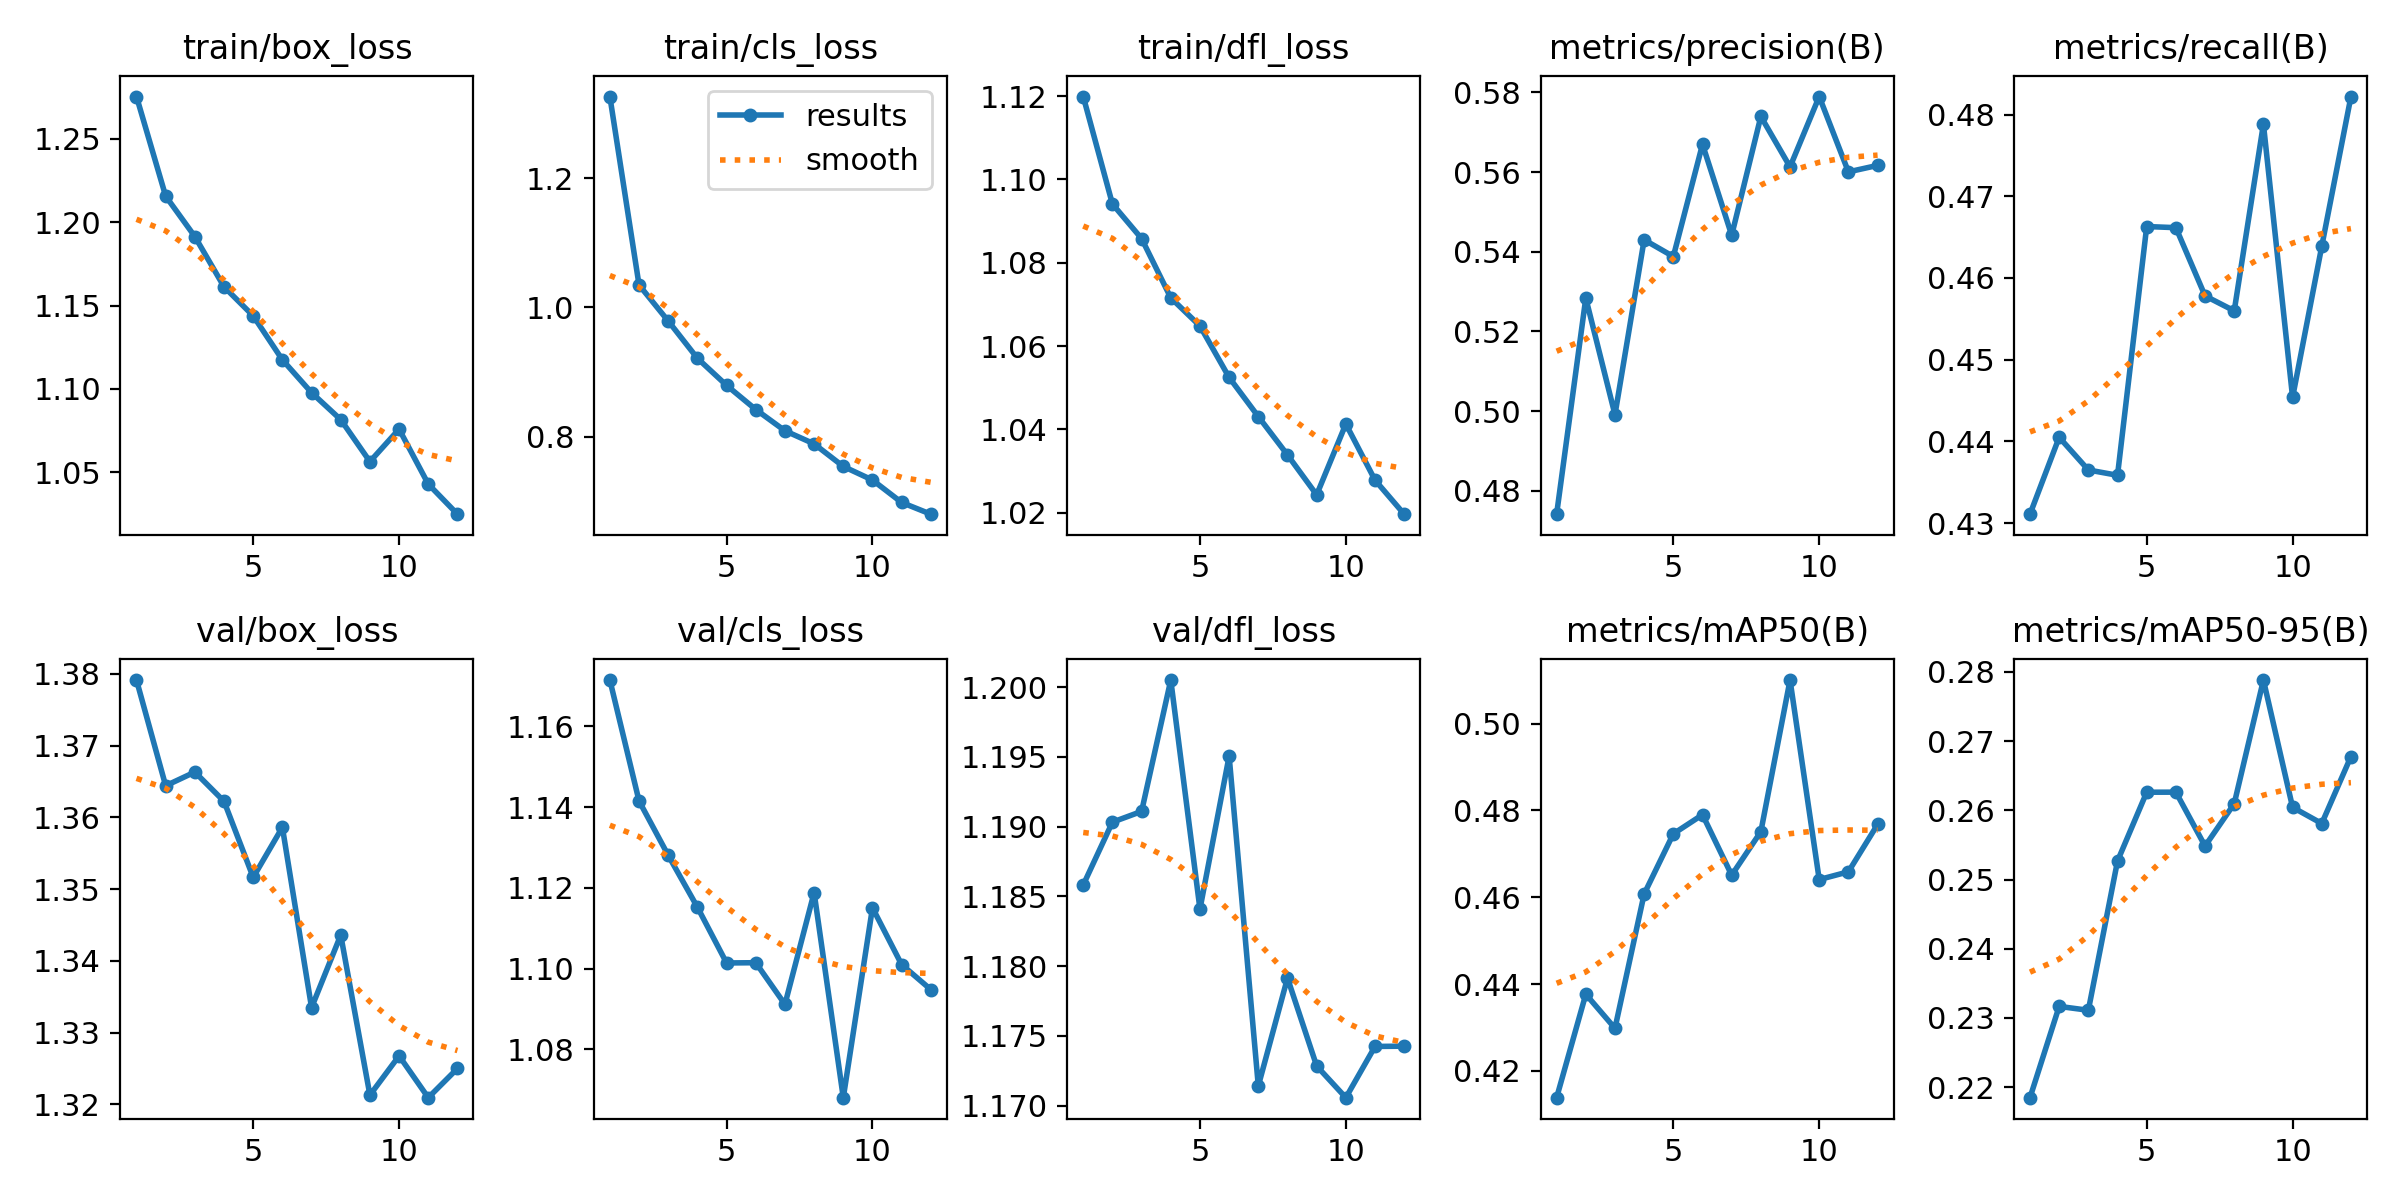

The file beside this chart, header and first rows:
epoch, time, train/box_loss, train/cls_loss, train/dfl_loss, metrics/precision(B), metrics/recall(B), metrics/mAP50(B), metrics/mAP50-95(B), val/box_loss, val/cls_loss, val/dfl_loss, lr/pg0, lr/pg1, lr/pg2
1, 157.6, 1.275, 1.326, 1.12, 0.4741, 0.4311, 0.4138, 0.2185, 1.379, 1.172, 1.186, 0.0002767, 0.0002767, 0.0002767
2, 295.7, 1.216, 1.035, 1.094, 0.5284, 0.4405, 0.4377, 0.2317, 1.364, 1.142, 1.19, 0.0005086, 0.0005086, 0.0005086
3, 437.8, 1.191, 0.9789, 1.086, 0.4991, 0.4365, 0.4298, 0.2311, 1.366, 1.128, 1.191, 0.0006947, 0.0006947, 0.0006947
4, 579.7, 1.161, 0.9212, 1.072, 0.543, 0.4359, 0.4607, 0.2527, 1.362, 1.115, 1.2, 0.0006268, 0.0006268, 0.0006268
5, 721.7, 1.144, 0.8793, 1.065, 0.5388, 0.4663, 0.4746, 0.2626, 1.352, 1.101, 1.184, 0.0005581, 0.0005581, 0.0005581
6, 863.3, 1.117, 0.842, 1.052, 0.567, 0.4662, 0.479, 0.2626, 1.359, 1.101, 1.195, 0.0004894, 0.0004894, 0.0004894
7, 1005, 1.098, 0.8091, 1.043, 0.5442, 0.4578, 0.4651, 0.2548, 1.333, 1.091, 1.171, 0.0004207, 0.0004207, 0.0004207
8, 1146, 1.082, 0.7888, 1.034, 0.574, 0.456, 0.4751, 0.261, 1.344, 1.119, 1.179, 0.0003519, 0.0003519, 0.0003519
9, 1288, 1.056, 0.7539, 1.024, 0.5613, 0.4788, 0.51, 0.2788, 1.321, 1.068, 1.173, 0.0002832, 0.0002832, 0.0002832
10, 1425, 1.076, 0.7329, 1.041, 0.579, 0.4454, 0.4641, 0.2604, 1.327, 1.115, 1.171, 0.0002145, 0.0002145, 0.0002145
11, 1561, 1.043, 0.6982, 1.028, 0.5601, 0.4639, 0.4659, 0.2581, 1.321, 1.101, 1.174, 0.0001458, 0.0001458, 0.0001458
12, 1697, 1.025, 0.6801, 1.02, 0.5617, 0.4822, 0.4768, 0.2678, 1.325, 1.095, 1.174, 7.70525e-05, 7.70525e-05, 7.70525e-05
